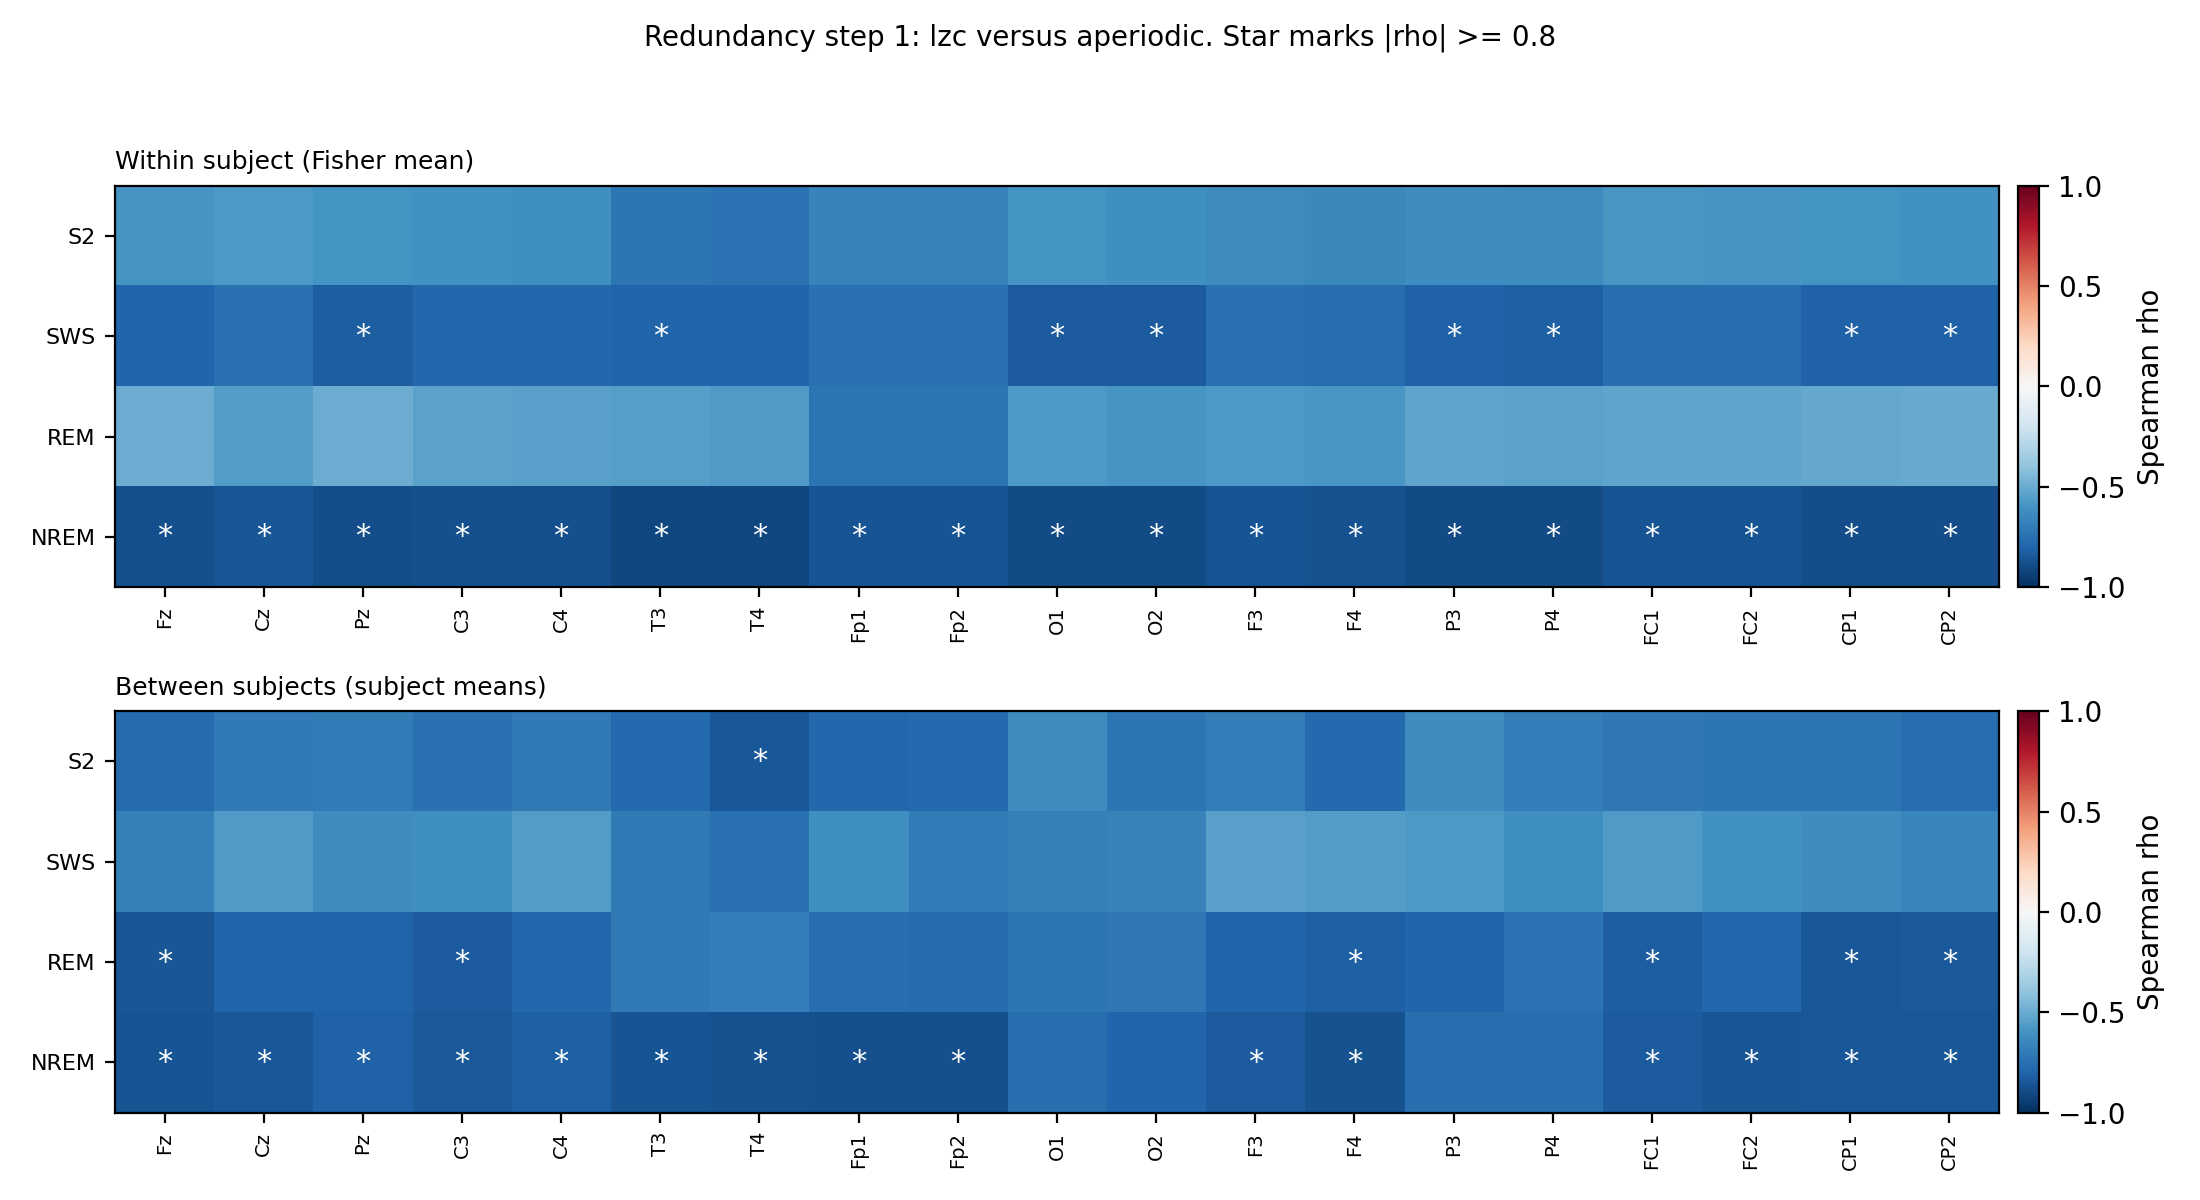

Data behind this chart, as committed beside it:
state, electrode, rho_within, rho_within_sd, rho_pooled, rho_submean, n_subjects
S2, Fz, -0.59, 0.1081, -0.6413, -0.7707, 36
S2, Cz, -0.5743, 0.1079, -0.5881, -0.704, 36
S2, Pz, -0.5969, 0.112, -0.6264, -0.7001, 36
S2, C3, -0.6034, 0.1225, -0.6397, -0.7465, 36
S2, C4, -0.6147, 0.1094, -0.6406, -0.7076, 36
S2, T3, -0.7264, 0.119, -0.7141, -0.7758, 36
S2, T4, -0.7363, 0.1029, -0.7431, -0.8443, 36
S2, Fp1, -0.6677, 0.117, -0.686, -0.7869, 36
S2, Fp2, -0.6699, 0.1031, -0.6784, -0.7807, 36
S2, O1, -0.5984, 0.1033, -0.6131, -0.6311, 36
S2, O2, -0.6107, 0.1015, -0.6396, -0.7238, 36
S2, F3, -0.6293, 0.1127, -0.6393, -0.6888, 36
S2, F4, -0.6423, 0.1142, -0.6654, -0.7745, 36
S2, P3, -0.6198, 0.1098, -0.6231, -0.6219, 36
S2, P4, -0.628, 0.1007, -0.6401, -0.6898, 36
S2, FC1, -0.5829, 0.115, -0.6029, -0.713, 36
S2, FC2, -0.5904, 0.1108, -0.6104, -0.7218, 36
S2, CP1, -0.5984, 0.1168, -0.6307, -0.7326, 36
S2, CP2, -0.6023, 0.1017, -0.6416, -0.7637, 36
SWS, Fz, -0.7896, 0.09501, -0.7722, -0.6795, 36
SWS, Cz, -0.7491, 0.09069, -0.7074, -0.5645, 36
SWS, Pz, -0.8219, 0.09176, -0.7964, -0.6219, 36
SWS, C3, -0.7844, 0.08962, -0.7449, -0.6095, 36
SWS, C4, -0.7851, 0.07601, -0.7598, -0.5547, 36
SWS, T3, -0.8015, 0.09256, -0.7874, -0.7037, 36
SWS, T4, -0.7957, 0.08571, -0.7975, -0.7436, 36
SWS, Fp1, -0.7461, 0.1017, -0.7388, -0.6098, 36
SWS, Fp2, -0.747, 0.0948, -0.7435, -0.6978, 36
SWS, O1, -0.8289, 0.1085, -0.8218, -0.678, 36
SWS, O2, -0.8308, 0.1091, -0.819, -0.6669, 36
SWS, F3, -0.7456, 0.09828, -0.6914, -0.5418, 36
SWS, F4, -0.7584, 0.0724, -0.716, -0.5606, 36
SWS, P3, -0.8088, 0.1046, -0.7845, -0.573, 36
SWS, P4, -0.8152, 0.08657, -0.7906, -0.6111, 36
SWS, FC1, -0.7567, 0.104, -0.7184, -0.5642, 36
SWS, FC2, -0.7544, 0.1266, -0.7277, -0.6028, 36
SWS, CP1, -0.809, 0.09667, -0.7849, -0.6196, 36
SWS, CP2, -0.8078, 0.0887, -0.7896, -0.6517, 36
REM, Fz, -0.4991, 0.1229, -0.6589, -0.8543, 36
REM, Cz, -0.559, 0.1184, -0.6348, -0.7918, 36
REM, Pz, -0.4969, 0.14, -0.6302, -0.7987, 36
REM, C3, -0.5369, 0.1214, -0.6477, -0.8283, 36
REM, C4, -0.54, 0.1374, -0.6322, -0.7815, 36
REM, T3, -0.554, 0.1165, -0.5942, -0.7076, 36
REM, T4, -0.5675, 0.1037, -0.592, -0.6819, 36
REM, Fp1, -0.7312, 0.07055, -0.6943, -0.7534, 36
REM, Fp2, -0.7316, 0.08224, -0.6961, -0.7699, 36
REM, O1, -0.5721, 0.124, -0.6445, -0.7218, 36
REM, O2, -0.5913, 0.1191, -0.6539, -0.7171, 36
REM, F3, -0.5735, 0.1016, -0.6123, -0.7925, 36
REM, F4, -0.5798, 0.1081, -0.6038, -0.8147, 36
REM, P3, -0.526, 0.1202, -0.6259, -0.7967, 36
REM, P4, -0.5335, 0.1225, -0.6122, -0.7421, 36
REM, FC1, -0.5291, 0.1308, -0.6147, -0.8219, 36
REM, FC2, -0.528, 0.1414, -0.6227, -0.7889, 36
REM, CP1, -0.513, 0.1368, -0.6455, -0.8502, 36
REM, CP2, -0.5073, 0.1304, -0.6305, -0.8432, 36
NREM, Fz, -0.8784, 0.0382, -0.8694, -0.8669, 36
NREM, Cz, -0.856, 0.04208, -0.8393, -0.8438, 36
NREM, Pz, -0.8861, 0.03494, -0.8764, -0.8124, 36
... 16 more rows
